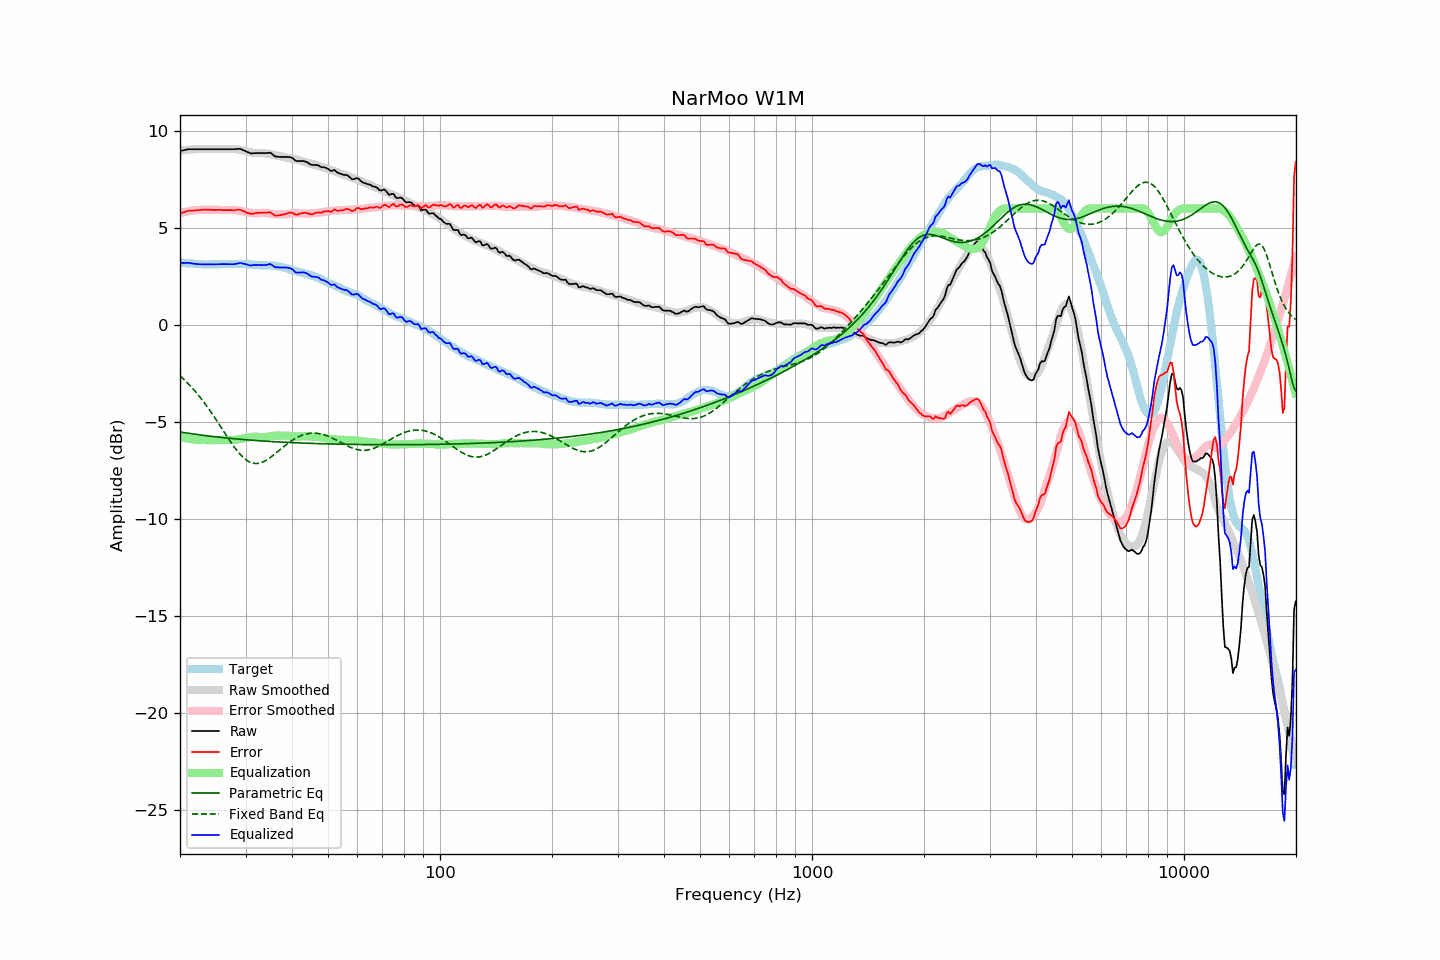

Source data for this figure (header and first rows):
frequency, raw, error, smoothed, error_smoothed, equalization, parametric_eq, fixed_band_eq, equalized_raw, equalized_smoothed, target
20.00, 8.95, 5.74, 8.97, 5.75, -5.75, -5.51, -2.62, 3.20, 3.22, 3.22
20.20, 8.97, 5.77, 8.98, 5.78, -5.78, -5.52, -2.69, 3.19, 3.21, 3.21
20.40, 8.99, 5.80, 9.00, 5.80, -5.80, -5.54, -2.77, 3.19, 3.20, 3.20
20.61, 9.01, 5.82, 9.01, 5.82, -5.82, -5.55, -2.85, 3.19, 3.19, 3.19
20.81, 9.03, 5.86, 9.02, 5.83, -5.83, -5.56, -2.93, 3.20, 3.18, 3.17
21.02, 9.05, 5.88, 9.02, 5.85, -5.85, -5.58, -3.01, 3.20, 3.17, 3.17
21.23, 9.05, 5.89, 9.03, 5.87, -5.87, -5.59, -3.10, 3.19, 3.17, 3.16
21.44, 9.05, 5.88, 9.04, 5.88, -5.88, -5.60, -3.19, 3.17, 3.16, 3.17
21.66, 9.05, 5.89, 9.04, 5.89, -5.89, -5.61, -3.28, 3.16, 3.15, 3.16
21.87, 9.05, 5.90, 9.05, 5.90, -5.90, -5.62, -3.37, 3.15, 3.15, 3.15
22.09, 9.05, 5.91, 9.05, 5.91, -5.91, -5.63, -3.47, 3.14, 3.14, 3.14
22.31, 9.05, 5.91, 9.06, 5.92, -5.92, -5.65, -3.57, 3.13, 3.14, 3.14
22.54, 9.05, 5.92, 9.06, 5.92, -5.92, -5.66, -3.67, 3.13, 3.13, 3.13
22.76, 9.05, 5.92, 9.06, 5.93, -5.93, -5.67, -3.78, 3.12, 3.13, 3.13
22.99, 9.05, 5.93, 9.05, 5.93, -5.93, -5.68, -3.88, 3.12, 3.12, 3.12
23.22, 9.05, 5.94, 9.05, 5.93, -5.93, -5.69, -3.99, 3.12, 3.12, 3.11
23.45, 9.05, 5.93, 9.05, 5.93, -5.93, -5.70, -4.10, 3.12, 3.12, 3.12
23.69, 9.05, 5.94, 9.05, 5.93, -5.93, -5.71, -4.22, 3.12, 3.12, 3.11
23.92, 9.05, 5.94, 9.05, 5.94, -5.94, -5.72, -4.33, 3.12, 3.12, 3.11
24.16, 9.05, 5.93, 9.05, 5.93, -5.93, -5.73, -4.45, 3.12, 3.12, 3.12
24.40, 9.05, 5.92, 9.05, 5.93, -5.93, -5.74, -4.57, 3.12, 3.12, 3.13
24.65, 9.05, 5.93, 9.05, 5.93, -5.93, -5.75, -4.70, 3.12, 3.12, 3.13
24.89, 9.05, 5.93, 9.05, 5.93, -5.93, -5.76, -4.82, 3.12, 3.12, 3.12
25.14, 9.05, 5.93, 9.05, 5.93, -5.93, -5.77, -4.95, 3.12, 3.12, 3.12
25.39, 9.05, 5.93, 9.05, 5.92, -5.92, -5.78, -5.07, 3.13, 3.13, 3.12
25.65, 9.05, 5.93, 9.05, 5.92, -5.92, -5.79, -5.20, 3.13, 3.13, 3.12
25.91, 9.05, 5.92, 9.05, 5.92, -5.92, -5.80, -5.33, 3.13, 3.13, 3.13
26.16, 9.05, 5.91, 9.05, 5.92, -5.92, -5.80, -5.46, 3.13, 3.13, 3.14
26.43, 9.05, 5.91, 9.05, 5.92, -5.92, -5.81, -5.59, 3.13, 3.14, 3.14
26.69, 9.05, 5.91, 9.06, 5.92, -5.92, -5.82, -5.71, 3.13, 3.14, 3.14
26.96, 9.05, 5.91, 9.06, 5.92, -5.92, -5.83, -5.84, 3.13, 3.14, 3.14
27.23, 9.05, 5.91, 9.06, 5.93, -5.93, -5.84, -5.96, 3.12, 3.14, 3.14
27.50, 9.05, 5.92, 9.06, 5.93, -5.93, -5.85, -6.08, 3.13, 3.14, 3.14
27.77, 9.05, 5.91, 9.06, 5.92, -5.92, -5.85, -6.20, 3.13, 3.14, 3.14
28.05, 9.05, 5.91, 9.06, 5.92, -5.92, -5.86, -6.31, 3.13, 3.14, 3.14
28.33, 9.06, 5.93, 9.05, 5.91, -5.91, -5.87, -6.42, 3.15, 3.14, 3.13
28.62, 9.06, 5.93, 9.04, 5.90, -5.90, -5.88, -6.53, 3.17, 3.14, 3.13
28.90, 9.07, 5.93, 9.02, 5.88, -5.88, -5.88, -6.62, 3.19, 3.14, 3.14
29.19, 9.05, 5.91, 9.00, 5.87, -5.87, -5.89, -6.71, 3.18, 3.14, 3.14
29.48, 9.01, 5.87, 8.99, 5.85, -5.85, -5.90, -6.80, 3.16, 3.14, 3.14
29.78, 8.98, 5.85, 8.97, 5.83, -5.83, -5.90, -6.87, 3.15, 3.13, 3.13
30.08, 8.94, 5.80, 8.95, 5.82, -5.82, -5.91, -6.94, 3.12, 3.13, 3.14
30.38, 8.90, 5.77, 8.93, 5.80, -5.80, -5.92, -6.99, 3.10, 3.12, 3.13
30.68, 8.87, 5.75, 8.91, 5.79, -5.79, -5.92, -7.04, 3.08, 3.12, 3.12
30.99, 8.83, 5.71, 8.89, 5.77, -5.77, -5.93, -7.08, 3.06, 3.11, 3.12
31.30, 8.84, 5.73, 8.87, 5.76, -5.76, -5.94, -7.11, 3.08, 3.11, 3.11
31.61, 8.84, 5.74, 8.86, 5.76, -5.76, -5.94, -7.12, 3.09, 3.10, 3.10
31.93, 8.85, 5.76, 8.85, 5.76, -5.76, -5.95, -7.13, 3.09, 3.10, 3.09
32.24, 8.85, 5.76, 8.85, 5.76, -5.76, -5.96, -7.13, 3.09, 3.09, 3.09
32.57, 8.85, 5.77, 8.85, 5.77, -5.77, -5.96, -7.12, 3.09, 3.09, 3.08
32.89, 8.85, 5.78, 8.85, 5.77, -5.77, -5.97, -7.10, 3.08, 3.08, 3.08
33.22, 8.85, 5.78, 8.85, 5.77, -5.77, -5.97, -7.07, 3.08, 3.08, 3.07
33.55, 8.85, 5.78, 8.85, 5.77, -5.77, -5.98, -7.04, 3.08, 3.08, 3.07
33.89, 8.85, 5.77, 8.84, 5.76, -5.76, -5.98, -7.00, 3.09, 3.07, 3.08
34.23, 8.85, 5.79, 8.83, 5.76, -5.76, -5.99, -6.95, 3.09, 3.07, 3.07
34.57, 8.86, 5.80, 8.81, 5.75, -5.75, -5.99, -6.90, 3.11, 3.07, 3.06
34.92, 8.87, 5.81, 8.80, 5.73, -5.73, -6.00, -6.84, 3.14, 3.06, 3.06
35.27, 8.82, 5.76, 8.78, 5.72, -5.72, -6.00, -6.78, 3.10, 3.06, 3.07
35.62, 8.75, 5.70, 8.76, 5.71, -5.71, -6.01, -6.71, 3.04, 3.05, 3.05
35.97, 8.68, 5.63, 8.74, 5.70, -5.70, -6.01, -6.65, 2.98, 3.04, 3.05
... 635 more rows
